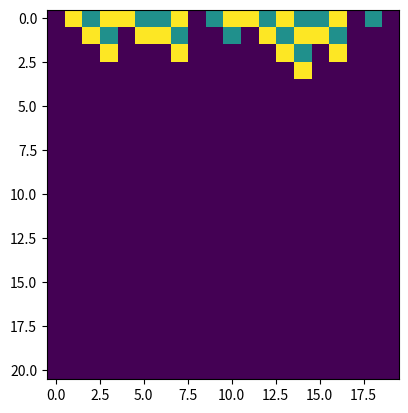

Write the Python code that produced this figure.

# Cellular automata code without functions and classes


import random
import matplotlib.pyplot
import numpy

length = 20 # Row length of the cellular automata
rule = 69 # Rule number of cellular automata
time = 20 # Steps to evaluate cellular automata

# Makes the initial cellular automata state, with length entries, each entry randomly 0, 1, or 2
initial = [random.randint(0,2) for _ in range(length)]

# List of all possible neighbourhoods (each neighbourhood is a tuple)
neighbourhoods = [(0,0), (0,1), (0,2), (1,0), (2,0), (1,1), (1,2), (2,1), (2,2)] 

# Converts the rule to base 3 with a padding of size 9
rule= numpy.base_repr(rule, base= 3, padding= 0)
while(len(rule)<9): 
    rule = "0"+ rule

# Turn the rule of the cellular automata into a transformation table for each type of neighbourhood
table = {}
for i in range(len(neighbourhoods)):
    key = neighbourhoods[i]
    val = rule[i]
    table.update({key:val})

# Initializing the cellular automata
spacetime = [initial]
current = initial.copy()

# Evolving the cellular automata
for t in range(time):
    new = []
    for i in range(len(current)):
        neighbourhood = (current[(i-1)%length], current[i])
        new.append(int(table[neighbourhood]))
    current = new
    spacetime.append(new)

# Graphing the cellular automata results
matplotlib.pyplot.imshow(spacetime)
matplotlib.pyplot.show()